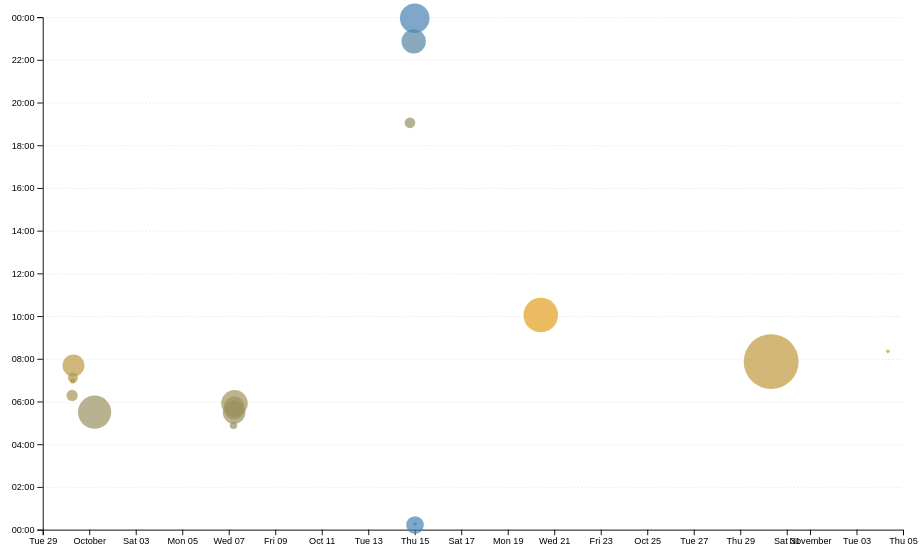
D3 v7 page, settled after 480 driven frames (8 s of simulated time); the page loaded 1 data file(s).


// ── ../global.js
console.log('IT’S ALIVE!');

function $$(selector, context = document) {
  return Array.from(context.querySelectorAll(selector));
}

// Define page URLs and titles
let pages = [
    {url: '', title: 'Home'},
    {url: 'projects/', title: 'Projects'},
    {url: 'contact/', title: 'Contact'},
    {url: 'resume/', title: 'Resume'},
    {url: 'meta/', title: 'Meta'},
    {url: 'https://github.com/vtvdan', title: 'GitHub'}
]; 

// Determine base path for local server vs. GitHub Pages
const BASE_PATH = (location.hostname === "localhost" || location.hostname === "127.0.0.1")
  ? "/"                  // Local server
  : "/portfolio/";         // GitHub Pages repo name

// Create <nav> element and prepend to <body>
let nav = document.createElement('nav');
document.body.prepend(nav);

// Generate links, highlight current page, and handle external links
for (let p of pages) {
    let url = p.url;
    let title = p.title; 
    
    // Prefix relative URLs with BASE_PATH
    if (!url.startsWith('http')) {
        url = BASE_PATH + url;
    }
        
    // Create <a> element
    let a = document.createElement('a'); 
    a.href = url; 
    a.textContent = title; 
    
    // Highlight current page link automatically 
    if (a.host === location.host && a.pathname === location.pathname) {
         a.classList.add('current'); 
    }
    
    // Open external links (GitHub) in a new tab 
    if (a.host !== location.host) {
        a.target = '_blank';
    } 
    
    nav.append(a);
}

// Step 4.2: Insert theme switcher UI at the top of <body>
document.body.insertAdjacentHTML(
  'afterbegin',
  `
	<label class="color-scheme">
		Theme:
		<select>
			<option value="light dark">Automatic</option>
            <option value="light">Light</option>
            <option value="dark">Dark</option>
		</select>
	</label>`,
);

// Step 4.4-4.5: Select element and handle theme switching + localStorage persistence
const select = document.querySelector('.color-scheme select'); 

function setColorScheme(colorScheme) {
    document.documentElement.style.setProperty('color-scheme', colorScheme);
    select.value = colorScheme;
} 

// Load saved theme preference on page load if present
if ('colorScheme' in localStorage) {
    setColorScheme(localStorage.colorScheme);
} 

// Update theme and save choice to localStorage when changed
select.addEventListener('input', (event) => {
    const colorScheme = event.target.value;
    setColorScheme(colorScheme);
    localStorage.colorScheme = colorScheme;
});

// Step 5: Enhanced Contact Form Submission
let form = document.querySelector('form');

form?.addEventListener('submit', function (event) {
    event.preventDefault(); // Stop default browser submission 
    
    let data = new FormData(form);
    let params = []; 
    
    // Iterate over form fields and properly encode values
    for (let [name, value] of data) {
        params.push(`${name}=${encodeURIComponent(value)}`);
    } 
    
    // Construct mailto: URL with query parameters
    let url = `${form.action}?${params.join('&')}`; 
    
    // Open default mail client with prefilled data
    location.href = url;
});

// Helper to fetch and parse JSON data asynchronously
export async function fetchJSON(url) {
    try {
        const response = await fetch(url);
        if (!response.ok) {
            throw new Error(`Failed to fetch projects: ${response.statusText}`); 
        } 
        const data = await response.json();
        return data; 
    } catch (error) {
        console.error('Error fetching or parsing JSON data:', error);
    }
} 

// Helper to render project cards dynamically inside a container 
export function renderProjects(projects, containerElement, headingLevel = 'h2') {
    if (!containerElement) return; 
    containerElement.innerHTML = ''; 
    
    for (let project of projects) {
        // Wrap title in a link if project.url exists
        const titleContent = project.url
            ? `<a href="${project.url}" target="_blank" rel="noopener noreferrer">${project.title}</a>` : project.title;
        
        const article = document.createElement('article');
        article.innerHTML = `
            <${headingLevel}>${titleContent}</${headingLevel}>
            <img src="${project.image}" alt="${project.title}">
            <div>
                <p>${project.description}</p>
                <p class="project-year" style="font-family: Baskerville; font-variant-numeric: oldstyle-nums;">
                    c. ${project.year}
                </p>
            </div>
        `;
        containerElement.appendChild(article);
    }
}

export async function fetchGitHubData(username) {
    return fetchJSON(`https://api.github.com/users/${username}`);
}


// ── main.js
import * as d3 from 'https://cdn.jsdelivr.net/npm/d3@7.9.0/+esm';

async function loadData() {
    const data = await d3.csv('loc.csv', (row) => ({
        ...row,
        line: Number(row.line),
        depth: Number(row.depth),
        length: Number(row.length),
        date: new Date(row.date + 'T00:00' + row.timezone),
        datetime: new Date(row.datetime),
    }));
    return data;
}

function processCommits(data) {
  return d3
    .groups(data, (d) => d.commit)
    .map(([commit, lines]) => {
      let first = lines[0];
      let { author, date, time, timezone, datetime } = first;
      let ret = {
        id: commit,
        url: 'https://github.com/vtvdan/portfolio/commit/' + commit,
        author,
        date,
        time,
        timezone,
        datetime,
        hourFrac: datetime.getHours() + datetime.getMinutes() / 60,
        totalLines: lines.length,
      };

      Object.defineProperty(ret, 'lines', {
        value: lines,
        // What other options do we need to set?
        // Hint: look up configurable, writable, and enumerable
        configurable: true,
        writable: true,
        enumerable: false,
      });

      return ret;
    });
}

function renderCommitInfo(data, commits) {
  const container = d3.select('#stats');
  container.selectAll('*').remove();
  
  const dl = container.append('dl').attr('class', 'stats');
  
  // Helper to wrap each stat label & number inside a <div> card
  function addStat(label, value) {
    const div = dl.append('div');
    div.append('dt').html(label);
    div.append('dd').text(value);
  }
  
  // Calculate metrics
  addStat('COMMITS', commits.length);
  addStat('FILES', d3.group(data, (d) => d.file).size);
  addStat('TOTAL <abbr title="Lines of code">LOC</abbr>', data.length);
  addStat('MAX DEPTH', d3.max(data, (d) => d.depth));
  addStat('LONGEST LINE', d3.max(data, (d) => d.length));
  
  const fileLengths = d3.rollups(
    data,
    (v) => d3.max(v, (d) => d.line),
    (d) => d.file
  );
  
  addStat('MAX LINES', d3.max(fileLengths, (d) => d[1]));
}

function renderScatterPlot(data, commits) {
  const width = 1000;
  const height = 600;
  const margin = { top: 10, right: 10, bottom: 30, left: 50 }; // left margin gives room for y-axis labels
  
  const usableArea = {
    top: margin.top,
    right: width - margin.right,
    bottom: height - margin.bottom,
    left: margin.left,
    width: width - margin.left - margin.right,
    height: height - margin.top - margin.bottom,
  };
  
  // Create SVG element
  const svg = d3
    .select('#chart')
    .append('svg')
    .attr('viewBox', `0 0 ${width} ${height}`)
    .style('overflow', 'visible');
  
  // X scale (Time / Dates)
  const xScale = d3
    .scaleTime()
    .domain(d3.extent(commits, (d) => d.datetime))
    .range([usableArea.left, usableArea.right])
    .nice();
    
  // Y scale (Hours 0 to 24)
  const yScale = d3.scaleLinear().domain([0, 24]).range([usableArea.bottom, usableArea.top]);

  // Time of Day Color Scale
  const colorScale = d3.scaleSequential()
    .domain([0, 24])
    .interpolator((t) => {
      if (t <= 0.5) {
        return d3.interpolateRgb('#4682b4', '#ffa500')(t * 2);
      } else {
        return d3.interpolateRgb('#ffa500', '#4682b4')((t - 0.5) * 2);
      }
    });
    
  // Step 4.1 & 4.2: Radius Scale using d3.scaleSqrt for accurate area perception
  const [minLines, maxLines] = d3.extent(commits, (d) => d.totalLines);
  const rScale = d3
    .scaleSqrt()
    .domain([minLines, maxLines])
    .range([2, 30]); // Radii range between 2px and 30px
  
  // Step 4.3: Sort commits descending by totalLines so smaller dots draw on top of larger ones
  const sortedCommits = d3.sort(commits, (d) => -d.totalLines);

  // Add horizontal gridlines
  const gridlines = svg
    .append('g')
    .attr('class', 'gridlines')
    .attr('transform', `translate(${usableArea.left}, 0)`);
    
  gridlines.call(
    d3.axisLeft(yScale).tickFormat('').tickSize(-usableArea.width)
  );
  
  // Create axes
  const xAxis = d3.axisBottom(xScale).ticks(10);
  const yAxis = d3
    .axisLeft(yScale)
    .tickFormat((d) => String(d % 24).padStart(2, '0') + ':00');
    
  // Add X axis
  svg
    .append('g')
    .attr('transform', `translate(0, ${usableArea.bottom})`)
    .call(xAxis);
    
  // Add Y axis
  svg
    .append('g')
    .attr('transform', `translate(${usableArea.left}, 0)`)
    .call(yAxis);
    
  // Draw dots
  const dots = svg.append('g').attr('class', 'dots');
  
  dots
    .selectAll('circle')
    .data(sortedCommits)
    .join('circle')
    .attr('cx', (d) => xScale(d.datetime))
    .attr('cy', (d) => yScale(d.hourFrac))
    .attr('r', (d) => rScale(d.totalLines)) // Dynamic radius based on lines edited
    .attr('fill', (d) => colorScale(d.hourFrac))
    .style('fill-opacity', 0.7)
    .on('mouseenter', (event, commit) => {
      d3.select(event.currentTarget).style('fill-opacity', 1);
      renderTooltipContent(commit);
      updateTooltipVisibility(true);
      updateTooltipPosition(event);
    })
    .on('mousemove', (event) => {
      updateTooltipPosition(event);
    })
    .on('mouseleave', (event) => {
      d3.select(event.currentTarget).style('fill-opacity', 0.7);
      updateTooltipVisibility(false);
    });
  
  // Step 5: Brushing
  const brush = d3.brush()
    .extent([
      [usableArea.left, usableArea.top],
      [usableArea.right, usableArea.bottom]
    ])
    .on('start brush end', (event) => {
      const selection = event.selection;

      const selectedCommits = selection
        ? commits.filter((d) =>
            isCommitSelected(selection, d, xScale, yScale)
          )
        : [];

      dots.selectAll('circle')
        .classed('selected', (d) =>
          isCommitSelected(selection, d, xScale, yScale)
        );

      renderSelectionCount(selectedCommits);
      renderLanguageBreakdown(selectedCommits);
    });

  svg.call(brush);

  // Raise dots above the brush overlay to preserve tooltips
  dots.raise();
}

let data = await loadData();
let commits = processCommits(data);
renderCommitInfo(data, commits);
renderScatterPlot(data, commits);

function renderTooltipContent(commit) {
  const link = document.getElementById('commit-link');
  const date = document.getElementById('commit-date');
  const time = document.getElementById('commit-time');
  const lines = document.getElementById('commit-lines');

  if (!commit || Object.keys(commit).length === 0) return;

  link.href = commit.url;
  link.textContent = commit.id;

  date.textContent = commit.datetime?.toLocaleDateString('en', {
    dateStyle: 'full'
  });

  time.textContent = commit.time;
  lines.textContent = commit.totalLines;
}

function updateTooltipVisibility(isVisible) {
  const tooltip = document.getElementById('commit-tooltip');
  tooltip.hidden = !isVisible;
}

function updateTooltipPosition(event) {
  const tooltip = document.getElementById('commit-tooltip');

  tooltip.style.left = `${event.clientX + 10}px`;
  tooltip.style.top = `${event.clientY + 10}px`;
}

// Step 5.4: Check if a commit falls within the brush rectangle
function isCommitSelected(selection, commit, xScale, yScale) {
  if (!selection) return false;

  const [[x0, y0], [x1, y1]] = selection;

  const x = xScale(commit.datetime);
  const y = yScale(commit.hourFrac);

  return x >= x0 && x <= x1 && y >= y0 && y <= y1;
}

function renderSelectionCount(selectedCommits) {
  const countElement = document.querySelector('#selection-count');

  countElement.textContent =
    `${selectedCommits.length || 'No'} commits selected`;
}

function renderLanguageBreakdown(selectedCommits) {
  const container = d3.select('#language-breakdown');

  container.selectAll('*').remove();

  if (selectedCommits.length === 0) return;

  const lines = selectedCommits.flatMap((d) => d.lines);

  const breakdown = d3.rollup(
    lines,
    (v) => v.length,
    (d) => d.type
  );

  for (const [language, count] of breakdown) {
    const proportion = count / lines.length;
    const formatted = d3.format('.1~%')(proportion);

    const div = container.append('div');

    div.append('dt').text(language);
    div.append('dd').text(`${count} lines (${formatted})`);
  }
}

### data: loc.csv
file, line, type, commit, author, date, time, timezone, datetime, depth, length
style.css, 1, css, 288418a2, vtvdan, 2026-10-06, 22:29:05, -07:00, 2026-10-06T22:29:05-07:00, 0, 5
style.css, 2, css, 288418a2, vtvdan, 2026-10-06, 22:29:05, -07:00, 2026-10-06T22:29:05-07:00, 2, 44
style.css, 3, css, 288418a2, vtvdan, 2026-10-06, 22:29:05, -07:00, 2026-10-06T22:29:05-07:00, 0, 0
style.css, 4, css, 288418a2, vtvdan, 2026-10-06, 22:29:05, -07:00, 2026-10-06T22:29:05-07:00, 0, 0
style.css, 5, css, 288418a2, vtvdan, 2026-10-06, 22:29:05, -07:00, 2026-10-06T22:29:05-07:00, 0, 4
style.css, 6, css, 288418a2, vtvdan, 2026-10-06, 22:29:05, -07:00, 2026-10-06T22:29:05-07:00, 1, 32
style.css, 7, css, 288418a2, vtvdan, 2026-10-06, 22:29:05, -07:00, 2026-10-06T22:29:05-07:00, 0, 0
style.css, 8, css, 288418a2, vtvdan, 2026-10-06, 22:29:05, -07:00, 2026-10-06T22:29:05-07:00, 0, 0
style.css, 9, css, e758473b, vtvdan, 2026-09-30, 00:07:24, -07:00, 2026-09-30T00:07:24-07:00, 0, 4
style.css, 10, css, e758473b, vtvdan, 2026-09-30, 00:07:24, -07:00, 2026-09-30T00:07:24-07:00, 1, 43
style.css, 11, css, e758473b, vtvdan, 2026-09-30, 00:07:24, -07:00, 2026-09-30T00:07:24-07:00, 0, 42
style.css, 12, css, e758473b, vtvdan, 2026-09-30, 00:07:24, -07:00, 2026-09-30T00:07:24-07:00, 0, 0
style.css, 13, css, e758473b, vtvdan, 2026-09-30, 00:07:24, -07:00, 2026-09-30T00:07:24-07:00, 1, 23
style.css, 14, css, d5bf6b1b, vtvdan, 2026-10-06, 21:53:24, -07:00, 2026-10-06T21:53:24-07:00, 0, 0
style.css, 15, css, d5bf6b1b, vtvdan, 2026-10-06, 21:53:24, -07:00, 2026-10-06T21:53:24-07:00, 1, 61
style.css, 16, css, d5bf6b1b, vtvdan, 2026-10-06, 21:53:24, -07:00, 2026-10-06T21:53:24-07:00, 1, 15
style.css, 17, css, d5bf6b1b, vtvdan, 2026-10-06, 21:53:24, -07:00, 2026-10-06T21:53:24-07:00, 1, 42
style.css, 18, css, e758473b, vtvdan, 2026-09-30, 00:07:24, -07:00, 2026-09-30T00:07:24-07:00, 0, 0
style.css, 19, css, 288418a2, vtvdan, 2026-10-06, 22:29:05, -07:00, 2026-10-06T22:29:05-07:00, 0, 0
style.css, 20, css, 288418a2, vtvdan, 2026-10-06, 22:29:05, -07:00, 2026-10-06T22:29:05-07:00, 0, 5
style.css, 21, css, 288418a2, vtvdan, 2026-10-06, 22:29:05, -07:00, 2026-10-06T22:29:05-07:00, 0, 6
style.css, 22, css, 288418a2, vtvdan, 2026-10-06, 22:29:05, -07:00, 2026-10-06T22:29:05-07:00, 1, 16
style.css, 23, css, 288418a2, vtvdan, 2026-10-06, 22:29:05, -07:00, 2026-10-06T22:29:05-07:00, 0, 0
style.css, 24, css, 288418a2, vtvdan, 2026-10-06, 22:29:05, -07:00, 2026-10-06T22:29:05-07:00, 0, 0
style.css, 25, css, 288418a2, vtvdan, 2026-10-06, 22:29:05, -07:00, 2026-10-06T22:29:05-07:00, 0, 3
style.css, 26, css, 288418a2, vtvdan, 2026-10-06, 22:29:05, -07:00, 2026-10-06T22:29:05-07:00, 1, 12
style.css, 27, css, 288418a2, vtvdan, 2026-10-06, 22:29:05, -07:00, 2026-10-06T22:29:05-07:00, 1, 17
style.css, 28, css, 288418a2, vtvdan, 2026-10-06, 22:29:05, -07:00, 2026-10-06T22:29:05-07:00, 1, 41
style.css, 29, css, 288418a2, vtvdan, 2026-10-06, 22:29:05, -07:00, 2026-10-06T22:29:05-07:00, 0, 0
style.css, 30, css, 288418a2, vtvdan, 2026-10-06, 22:29:05, -07:00, 2026-10-06T22:29:05-07:00, 1, 0
style.css, 31, css, 288418a2, vtvdan, 2026-10-06, 22:29:05, -07:00, 2026-10-06T22:29:05-07:00, 0, 5
style.css, 32, css, 288418a2, vtvdan, 2026-10-06, 22:29:05, -07:00, 2026-10-06T22:29:05-07:00, 1, 6
style.css, 33, css, 288418a2, vtvdan, 2026-10-06, 22:29:05, -07:00, 2026-10-06T22:29:05-07:00, 1, 20
style.css, 34, css, 288418a2, vtvdan, 2026-10-06, 22:29:05, -07:00, 2026-10-06T22:29:05-07:00, 1, 13
style.css, 35, css, 288418a2, vtvdan, 2026-10-06, 22:29:05, -07:00, 2026-10-06T22:29:05-07:00, 1, 17
style.css, 36, css, 288418a2, vtvdan, 2026-10-06, 22:29:05, -07:00, 2026-10-06T22:29:05-07:00, 1, 13
style.css, 37, css, 288418a2, vtvdan, 2026-10-06, 22:29:05, -07:00, 2026-10-06T22:29:05-07:00, 0, 0
style.css, 38, css, 288418a2, vtvdan, 2026-10-06, 22:29:05, -07:00, 2026-10-06T22:29:05-07:00, 0, 0
style.css, 39, css, 288418a2, vtvdan, 2026-10-06, 22:29:05, -07:00, 2026-10-06T22:29:05-07:00, 0, 13
style.css, 40, css, 288418a2, vtvdan, 2026-10-06, 22:29:05, -07:00, 2026-10-06T22:29:05-07:00, 1, 43
style.css, 41, css, 288418a2, vtvdan, 2026-10-06, 22:29:05, -07:00, 2026-10-06T22:29:05-07:00, 1, 20
style.css, 42, css, 288418a2, vtvdan, 2026-10-06, 22:29:05, -07:00, 2026-10-06T22:29:05-07:00, 0, 0
style.css, 43, css, 288418a2, vtvdan, 2026-10-06, 22:29:05, -07:00, 2026-10-06T22:29:05-07:00, 0, 0
style.css, 44, css, 288418a2, vtvdan, 2026-10-06, 22:29:05, -07:00, 2026-10-06T22:29:05-07:00, 0, 11
style.css, 45, css, 288418a2, vtvdan, 2026-10-06, 22:29:05, -07:00, 2026-10-06T22:29:05-07:00, 1, 45
style.css, 46, css, 288418a2, vtvdan, 2026-10-06, 22:29:05, -07:00, 2026-10-06T22:29:05-07:00, 1, 20
style.css, 47, css, bc5d4b09, vtvdan, 2026-10-14, 16:57:43, -07:00, 2026-10-14T16:57:43-07:00, 1, 69
style.css, 48, css, 66e48fc3, vtvdan, 2026-10-06, 22:36:53, -07:00, 2026-10-06T22:36:53-07:00, 0, 0
style.css, 49, css, 66e48fc3, vtvdan, 2026-10-06, 22:36:53, -07:00, 2026-10-06T22:36:53-07:00, 0, 0
style.css, 50, css, 66e48fc3, vtvdan, 2026-10-06, 22:36:53, -07:00, 2026-10-06T22:36:53-07:00, 0, 66
style.css, 51, css, 66e48fc3, vtvdan, 2026-10-06, 22:36:53, -07:00, 2026-10-06T22:36:53-07:00, 0, 4
style.css, 52, css, 66e48fc3, vtvdan, 2026-10-06, 22:36:53, -07:00, 2026-10-06T22:36:53-07:00, 0, 7
style.css, 53, css, 66e48fc3, vtvdan, 2026-10-06, 22:36:53, -07:00, 2026-10-06T22:36:53-07:00, 0, 6
style.css, 54, css, 66e48fc3, vtvdan, 2026-10-06, 22:36:53, -07:00, 2026-10-06T22:36:53-07:00, 1, 12
style.css, 55, css, 66e48fc3, vtvdan, 2026-10-06, 22:36:53, -07:00, 2026-10-06T22:36:53-07:00, 0, 0
style.css, 56, css, 66e48fc3, vtvdan, 2026-10-06, 22:36:53, -07:00, 2026-10-06T22:36:53-07:00, 0, 0
style.css, 57, css, 66e48fc3, vtvdan, 2026-10-06, 22:36:53, -07:00, 2026-10-06T22:36:53-07:00, 0, 49
style.css, 58, css, 66e48fc3, vtvdan, 2026-10-06, 22:36:53, -07:00, 2026-10-06T22:36:53-07:00, 0, 4
style.css, 59, css, 66e48fc3, vtvdan, 2026-10-06, 22:36:53, -07:00, 2026-10-06T22:36:53-07:00, 1, 12
style.css, 60, css, 66e48fc3, vtvdan, 2026-10-06, 22:36:53, -07:00, 2026-10-06T22:36:53-07:00, 1, 30
... 649 more rows